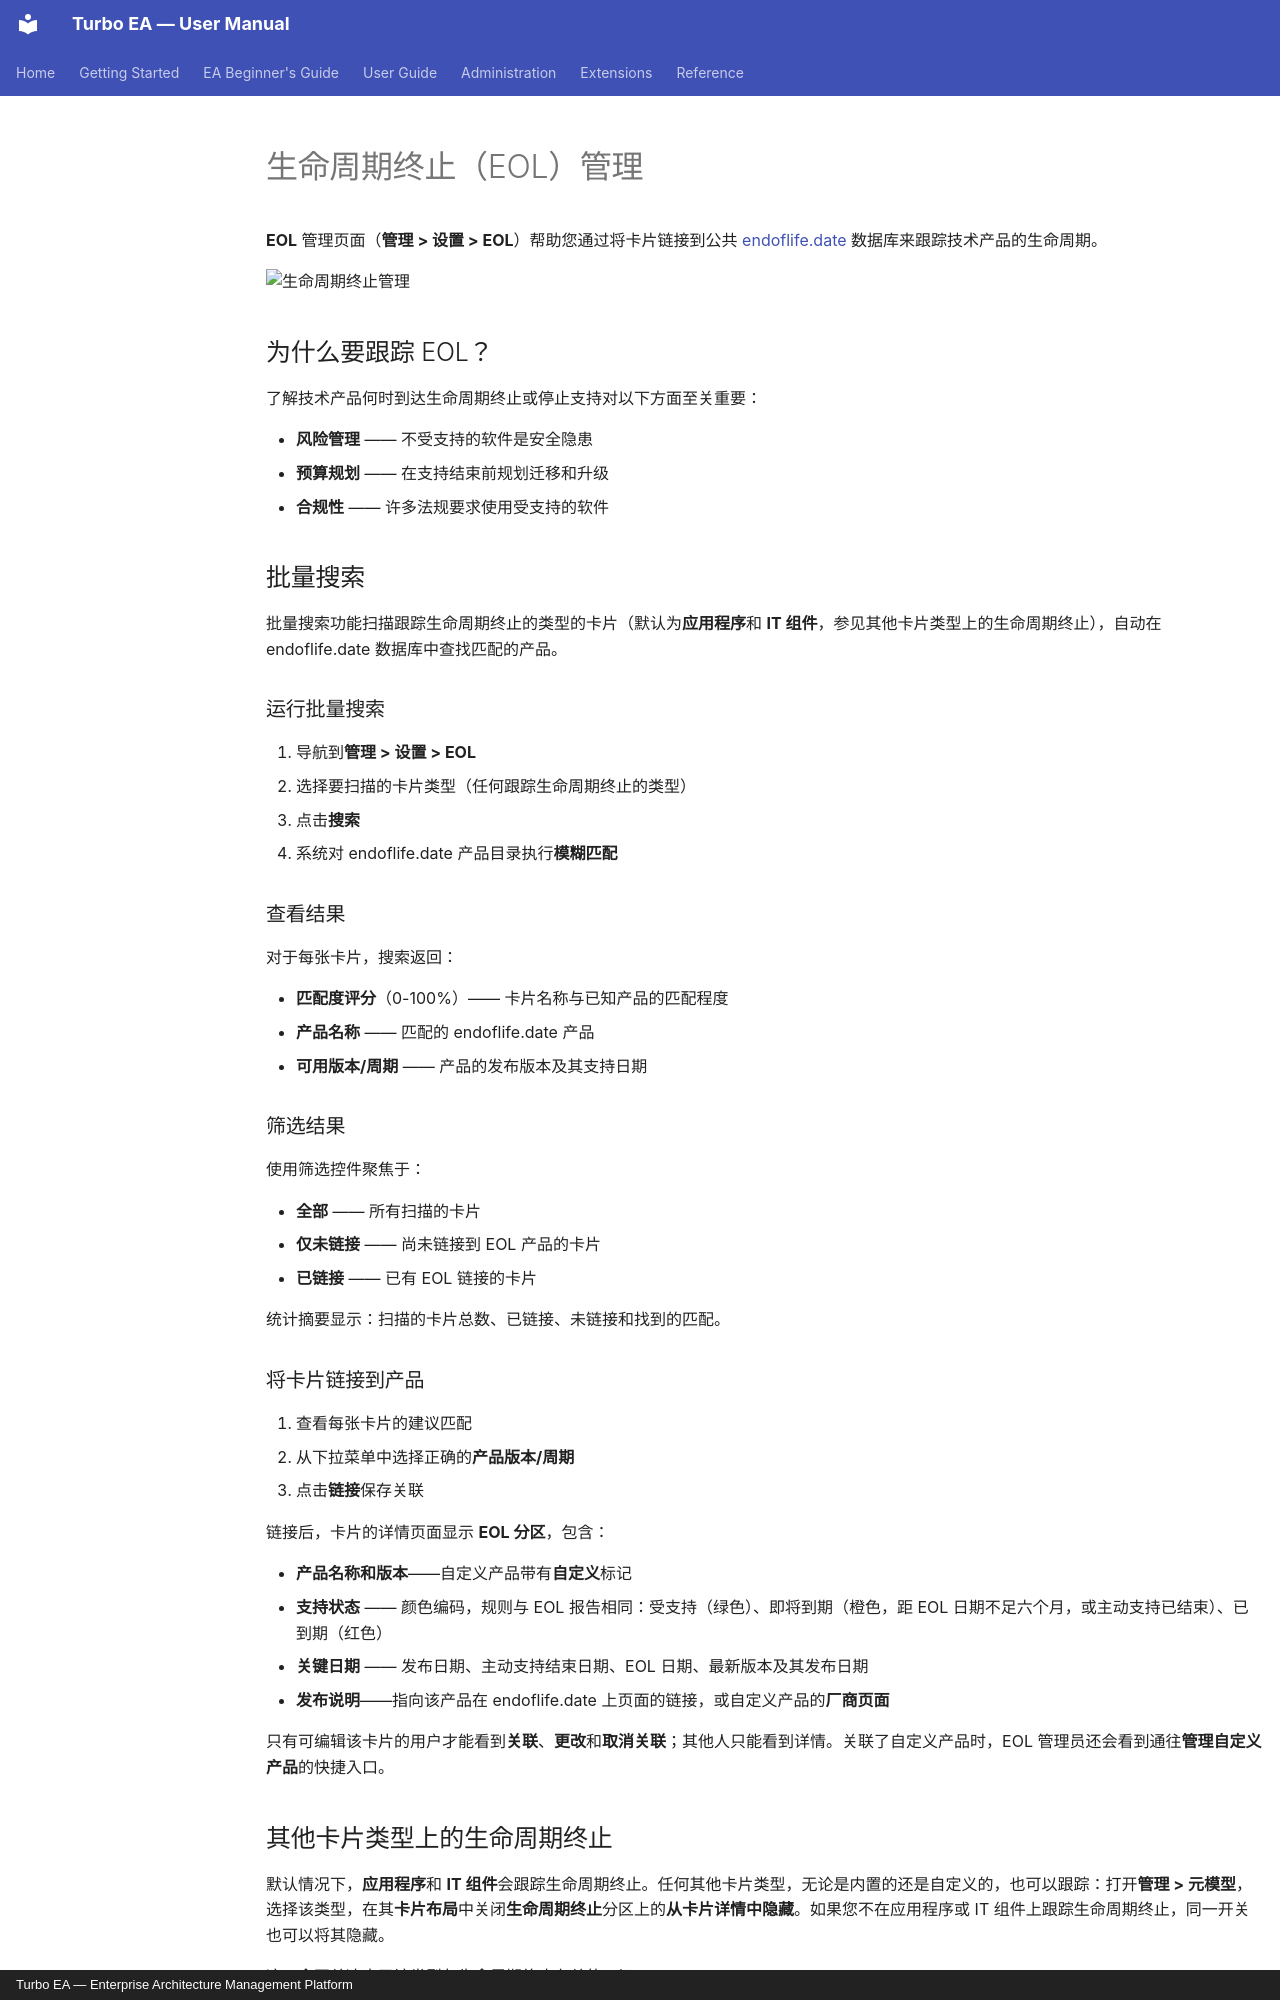

repository: vincentmakes/turbo-ea · page: admin/eol.zh/index.html · generator: mkdocs · copyright: Turbo EA — Enterprise Architecture Management Platform

# 生命周期终止（EOL）管理

**EOL** 管理页面（**管理 > 设置 > EOL**）帮助您通过将卡片链接到公共 [endoflife.date](https://endoflife.date/) 数据库来跟踪技术产品的生命周期。

![生命周期终止管理](../assets/img/zh/29_admin_settings_eol.png)

## 为什么要跟踪 EOL？

了解技术产品何时到达生命周期终止或停止支持对以下方面至关重要：

- **风险管理** —— 不受支持的软件是安全隐患
- **预算规划** —— 在支持结束前规划迁移和升级
- **合规性** —— 许多法规要求使用受支持的软件

## 批量搜索

批量搜索功能扫描跟踪生命周期终止的类型的卡片（默认为**应用程序**和 **IT 组件**，参见其他卡片类型上的生命周期终止），自动在 endoflife.date 数据库中查找匹配的产品。

### 运行批量搜索

1. 导航到**管理 > 设置 > EOL**
2. 选择要扫描的卡片类型（任何跟踪生命周期终止的类型）
3. 点击**搜索**
4. 系统对 endoflife.date 产品目录执行**模糊匹配**

### 查看结果

对于每张卡片，搜索返回：

- **匹配度评分**（0-100%）—— 卡片名称与已知产品的匹配程度
- **产品名称** —— 匹配的 endoflife.date 产品
- **可用版本/周期** —— 产品的发布版本及其支持日期

### 筛选结果

使用筛选控件聚焦于：

- **全部** —— 所有扫描的卡片
- **仅未链接** —— 尚未链接到 EOL 产品的卡片
- **已链接** —— 已有 EOL 链接的卡片

统计摘要显示：扫描的卡片总数、已链接、未链接和找到的匹配。

### 将卡片链接到产品

1. 查看每张卡片的建议匹配
2. 从下拉菜单中选择正确的**产品版本/周期**
3. 点击**链接**保存关联

链接后，卡片的详情页面显示 **EOL 分区**，包含：

- **产品名称和版本**——自定义产品带有**自定义**标记
- **支持状态** —— 颜色编码，规则与 EOL 报告相同：受支持（绿色）、即将到期（橙色，距 EOL 日期不足六个月，或主动支持已结束）、已到期（红色）
- **关键日期** —— 发布日期、主动支持结束日期、EOL 日期、最新版本及其发布日期
- **发布说明**——指向该产品在 endoflife.date 上页面的链接，或自定义产品的**厂商页面**

只有可编辑该卡片的用户才能看到**关联**、**更改**和**取消关联**；其他人只能看到详情。关联了自定义产品时，EOL 管理员还会看到通往**管理自定义产品**的快捷入口。

## 其他卡片类型上的生命周期终止

默认情况下，**应用程序**和 **IT 组件**会跟踪生命周期终止。任何其他卡片类型，无论是内置的还是自定义的，也可以跟踪：打开**管理 > 元模型**，选择该类型，在其**卡片布局**中关闭**生命周期终止**分区上的**从卡片详情中隐藏**。如果您不在应用程序或 IT 组件上跟踪生命周期终止，同一开关也可以将其隐藏。

这一个开关决定了该类型与生命周期终止有关的一切：

- 其卡片上的**生命周期终止**分区（以及创建卡片时的链接选项），
- 该类型在 [EOL 报告](../guide/reports.md)、数据质量报告的**生命周期终止覆盖率**图表以及仪表板的生命周期终止筛选和分组中的位置，
- [清单](../guide/inventory.md)中的**生命周期终止**列和筛选器，
- 本页**批量搜索**的类型选择器。

隐藏该分区不会删除任何内容：卡片保留其链接和生命周期日期，再次显示该分区后，它们会重新出现在所有报告中。
